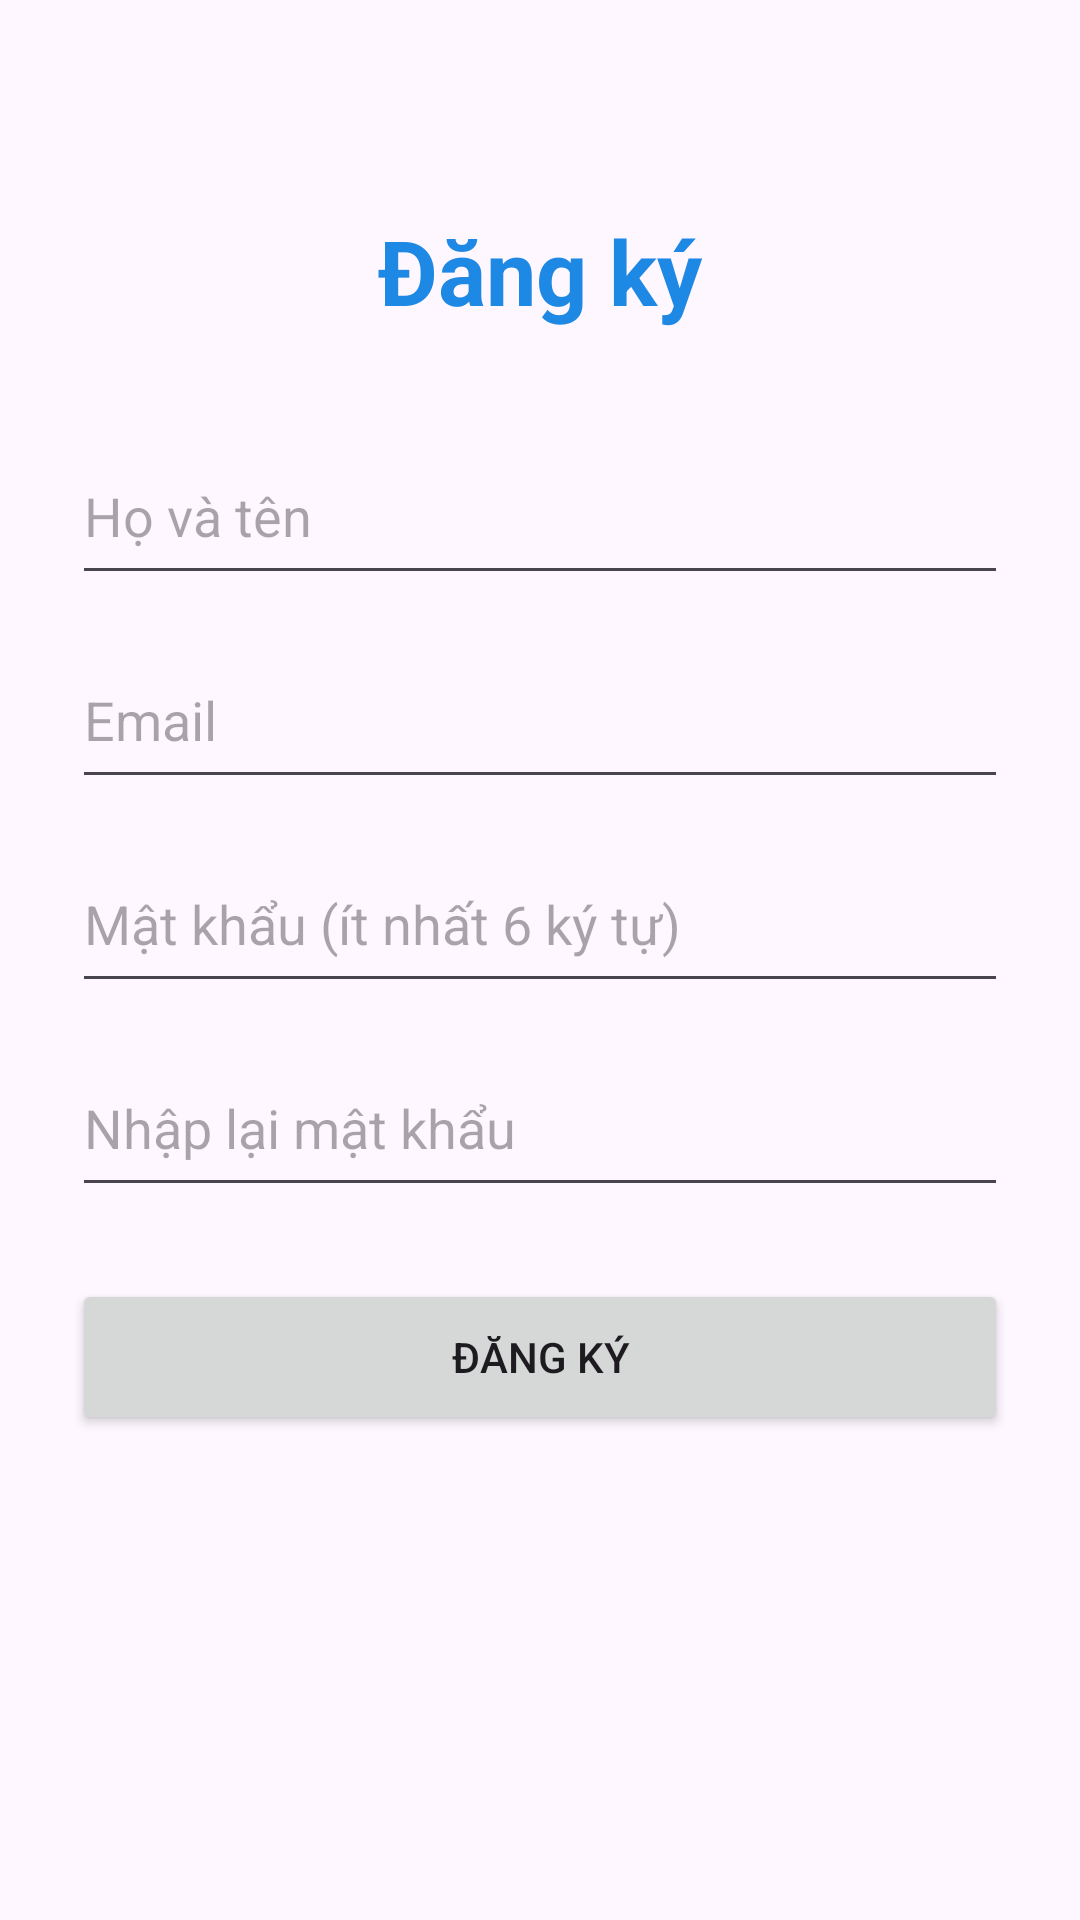

Produce the Android XML layout that renders to this screen, including the resource entries it uses.
<!-- AndroidManifest.xml: application theme Theme.Learn_kotlin -->
<!-- res/layout/signup.xml -->
<?xml version="1.0" encoding="utf-8"?>
<ScrollView xmlns:android="http://schemas.android.com/apk/res/android"
    xmlns:app="http://schemas.android.com/apk/res-auto"
    android:id="@+id/main"
    android:layout_width="match_parent"
    android:layout_height="match_parent"
    android:clipToPadding="false"
    android:fillViewport="true">

    <androidx.constraintlayout.widget.ConstraintLayout
        android:layout_width="match_parent"
        android:layout_height="wrap_content"
        android:padding="@dimen/screen_padding">

        <LinearLayout
            android:layout_width="0dp"
            android:layout_height="wrap_content"
            android:gravity="center_horizontal"
            android:orientation="vertical"
            app:layout_constraintBottom_toBottomOf="parent"
            app:layout_constraintEnd_toEndOf="parent"
            app:layout_constraintStart_toStartOf="parent"
            app:layout_constraintTop_toTopOf="parent"
            app:layout_constraintVertical_bias="0.25"
            app:layout_constraintWidth_max="@dimen/content_max_width">

            <TextView
                android:id="@+id/tittle_signup"
                android:layout_width="wrap_content"
                android:layout_height="wrap_content"
                android:layout_marginBottom="@dimen/title_spacing"
                android:text="Đăng ký"
                android:textColor="#1E88E5"
                android:textSize="@dimen/text_size_title"
                android:textStyle="bold" />

            <EditText
                android:id="@+id/txt_fullName_signup"
                android:layout_width="match_parent"
                android:layout_height="wrap_content"
                android:autofillHints="name"
                android:hint="Họ và tên"
                android:inputType="textPersonName|textCapWords"
                android:minHeight="56dp"
                android:singleLine="true" />

            <EditText
                android:id="@+id/txt_username_signup"
                android:layout_width="match_parent"
                android:layout_height="wrap_content"
                android:layout_marginTop="@dimen/field_spacing"
                android:autofillHints="emailAddress"
                android:hint="Email"
                android:inputType="textEmailAddress"
                android:minHeight="56dp"
                android:singleLine="true" />

            <EditText
                android:id="@+id/txt_Password_signup"
                android:layout_width="match_parent"
                android:layout_height="wrap_content"
                android:layout_marginTop="@dimen/field_spacing"
                android:autofillHints="newPassword"
                android:hint="Mật khẩu (ít nhất 6 ký tự)"
                android:inputType="textPassword"
                android:minHeight="56dp"
                android:singleLine="true" />

            <EditText
                android:id="@+id/txt_confirmPassword_signup"
                android:layout_width="match_parent"
                android:layout_height="wrap_content"
                android:layout_marginTop="@dimen/field_spacing"
                android:autofillHints="newPassword"
                android:hint="Nhập lại mật khẩu"
                android:inputType="textPassword"
                android:minHeight="56dp"
                android:singleLine="true" />

            <Button
                android:id="@+id/btn_signup"
                android:layout_width="match_parent"
                android:layout_height="wrap_content"
                android:layout_marginTop="24dp"
                android:minHeight="@dimen/button_min_height"
                android:text="Đăng ký" />
        </LinearLayout>
    </androidx.constraintlayout.widget.ConstraintLayout>
</ScrollView>
<!-- resources referenced by this layout -->
<resources>
  <dimen name="button_min_height">52dp</dimen>
  <dimen name="content_max_width">480dp</dimen>
  <dimen name="field_spacing">12dp</dimen>
  <dimen name="screen_padding">24dp</dimen>
  <dimen name="text_size_title">30sp</dimen>
  <dimen name="title_spacing">32dp</dimen>
  <style name="Theme.Learn_kotlin" parent="Base.Theme.Learn_kotlin" />
  <style name="Base.Theme.Learn_kotlin" parent="Theme.Material3.DayNight.NoActionBar">
          <item name="colorPrimary">@color/brand_primary</item>
          <item name="colorOnPrimary">@color/white</item>
          <item name="colorPrimaryContainer">@color/brand_primary_container</item>
          <item name="colorOnPrimaryContainer">@color/brand_primary_dark</item>
          <item name="colorSecondary">@color/brand_primary</item>
          <item name="colorOnSecondary">@color/white</item>
          <item name="colorSurface">@color/surface</item>
          <item name="colorOnSurface">@color/on_surface</item>
          <item name="colorOnSurfaceVariant">@color/on_surface_variant</item>
          <item name="colorOutlineVariant">@color/outline_variant</item>
      </style>
  <color name="brand_primary">#5E3BA8</color>
  <color name="white">#FFFFFFFF</color>
  <color name="brand_primary_container">#EEE8FB</color>
  <color name="brand_primary_dark">#482989</color>
  <color name="surface">#FFFFFFFF</color>
  <color name="on_surface">#241F2B</color>
  <color name="on_surface_variant">#706B79</color>
  <color name="outline_variant">#E7E2EC</color>
</resources>
